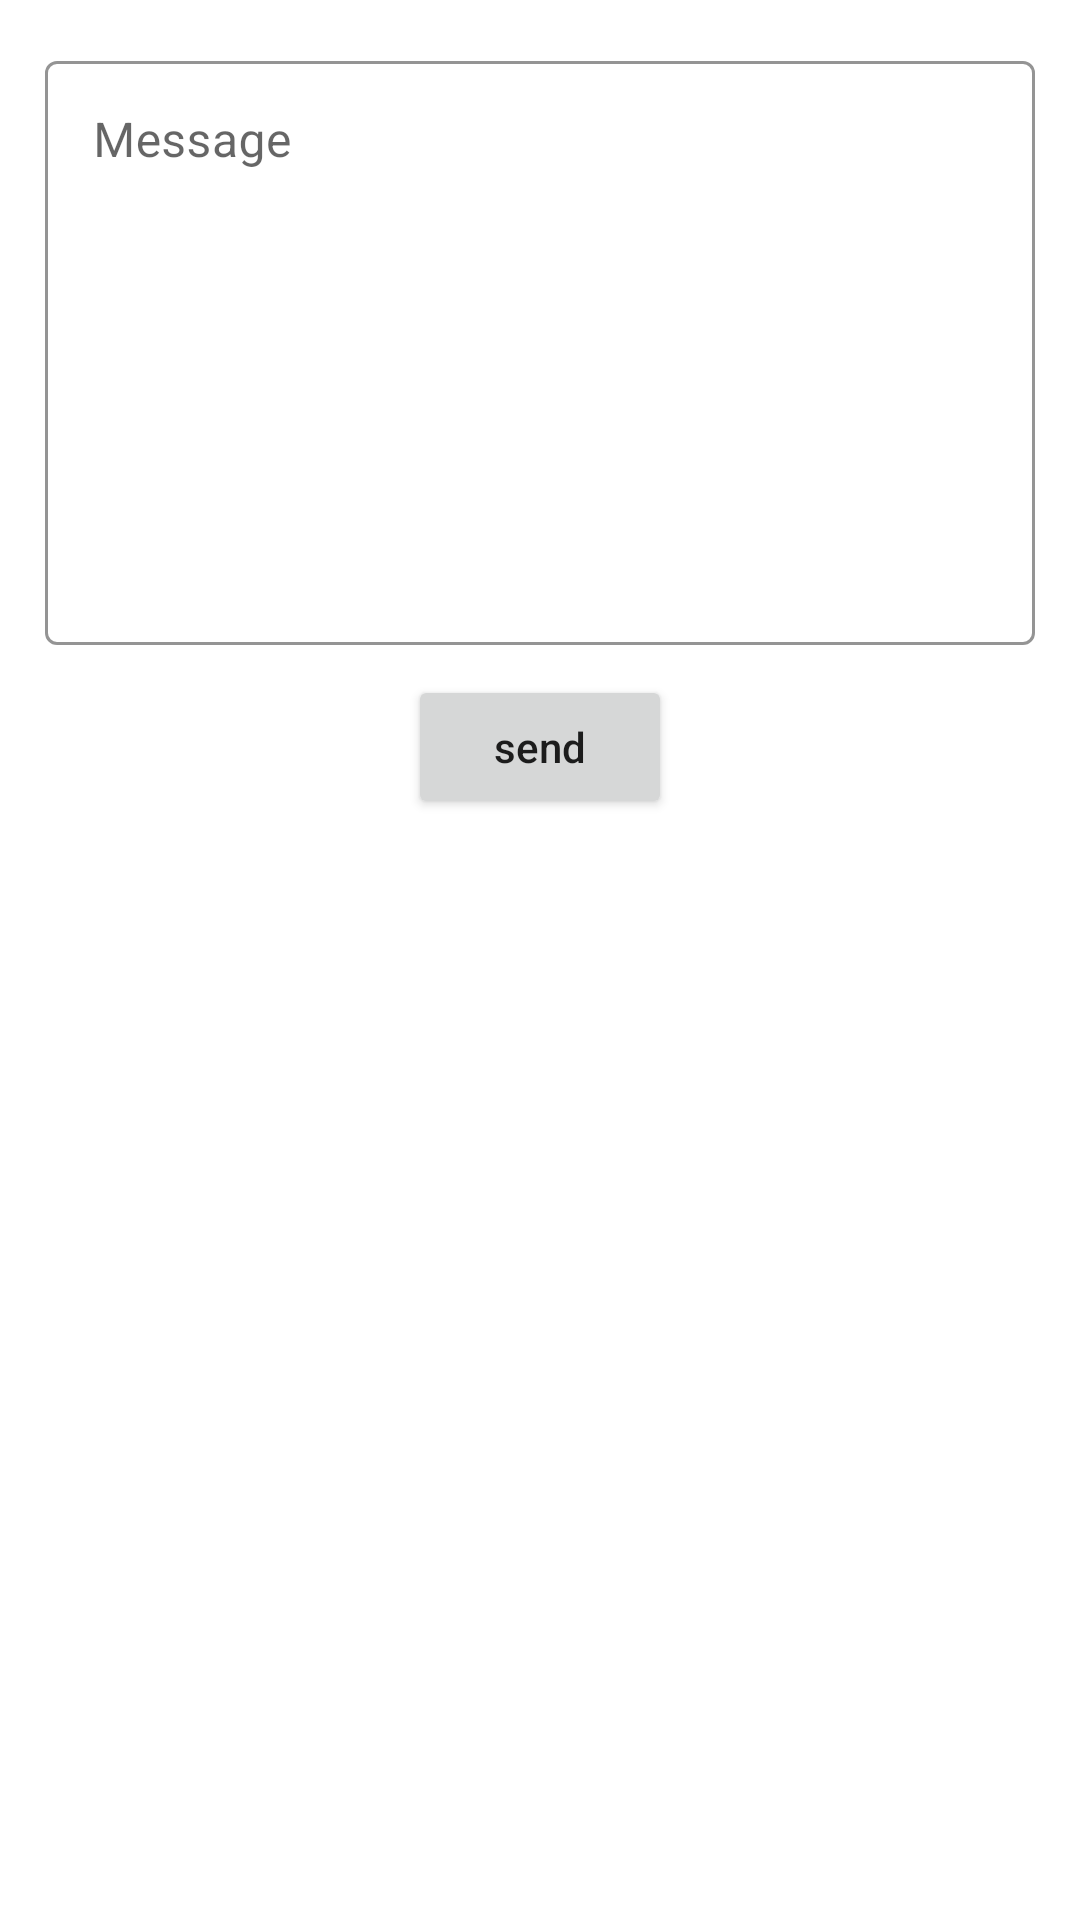

This screen was rendered from an Android layout file. Write that file and the resources it references.
<!-- AndroidManifest.xml: application theme Theme.DemoB12Lesson7 -->
<!-- res/layout/activity_hashtag.xml -->
<?xml version="1.0" encoding="utf-8"?>
<LinearLayout xmlns:android="http://schemas.android.com/apk/res/android"
    xmlns:app="http://schemas.android.com/apk/res-auto"
    xmlns:tools="http://schemas.android.com/tools"
    android:layout_width="match_parent"
    android:layout_height="match_parent"
    android:orientation="vertical"
    android:padding="15dp"
    tools:context=".activity.HashtagActivity">

    <com.google.android.material.textfield.TextInputLayout
        android:id="@+id/edt_not_edited"
        android:layout_width="match_parent"
        android:layout_height="200dp"
        style="@style/Widget.MaterialComponents.TextInputLayout.OutlinedBox"
        app:boxStrokeColor="@color/black"
        app:errorEnabled="true">

        <EditText
            android:layout_width="match_parent"
            android:layout_height="match_parent"
            android:gravity="top"
            android:hint="Message"
            android:inputType=""/>
    </com.google.android.material.textfield.TextInputLayout>

    <Button
        android:id="@+id/btn_send_entered_text"
        android:layout_width="wrap_content"
        android:layout_height="wrap_content"
        android:layout_gravity="center"
        android:layout_marginTop="10dp"
        android:text="send"
        android:textAllCaps="false"/>

    <TextView
        android:id="@+id/tv_edited_text"
        android:layout_width="wrap_content"
        android:layout_height="wrap_content"
        android:layout_gravity="center_horizontal"
        android:textColor="@color/black"
        android:textSize="18sp"
        android:layout_marginTop="10dp"/>

</LinearLayout>
<!-- resources referenced by this layout -->
<resources>
  <style name="Theme.DemoB12Lesson7" parent="Theme.MaterialComponents.DayNight.DarkActionBar">
          
          <item name="colorPrimary">@color/purple_500</item>
          <item name="colorPrimaryVariant">@color/purple_700</item>
          <item name="colorOnPrimary">@color/white</item>
          
          <item name="colorSecondary">@color/teal_200</item>
          <item name="colorSecondaryVariant">@color/teal_700</item>
          <item name="colorOnSecondary">@color/black</item>
          
          <item name="android:statusBarColor" tools:targetApi="l">?attr/colorPrimaryVariant</item>
          
      </style>
  
      // for circle ImageView
  <!-- not gathered from this repository: default colours our renderer supplied (Android Studio template values) -->
  <color name="purple_500">#FF6200EE</color>
  <color name="purple_700">#FF3700B3</color>
  <color name="teal_200">#FF03DAC5</color>
  <color name="teal_700">#FF018786</color>
  <color name="black">#FF000000</color>
  <color name="white">#FFFFFFFF</color>
</resources>
